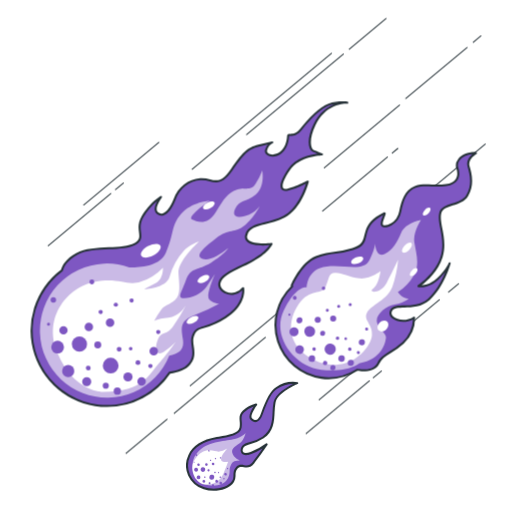
t = 0.00 s
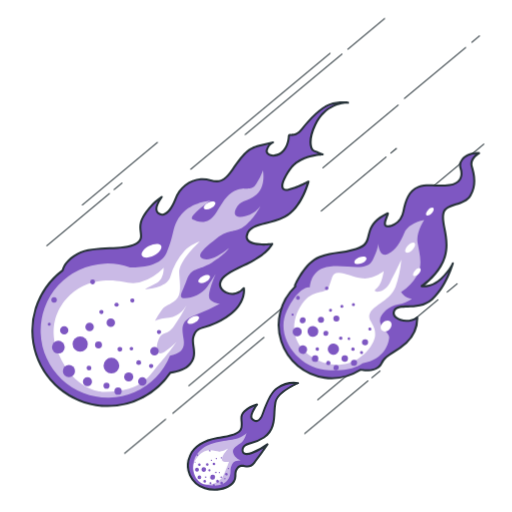
t = 0.92 s
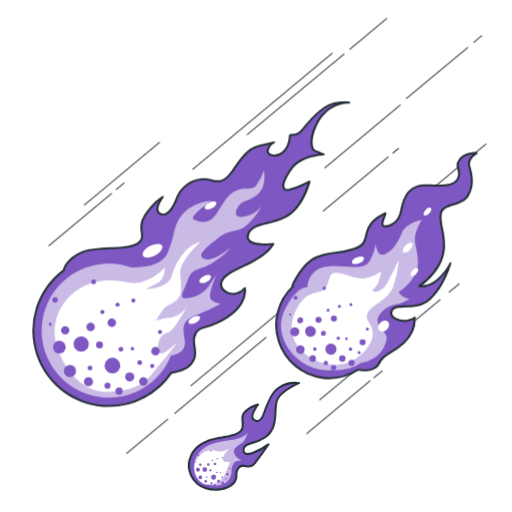
t = 1.83 s
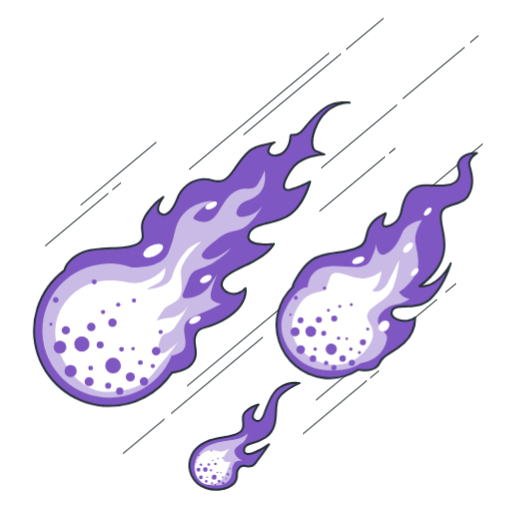
t = 2.75 s
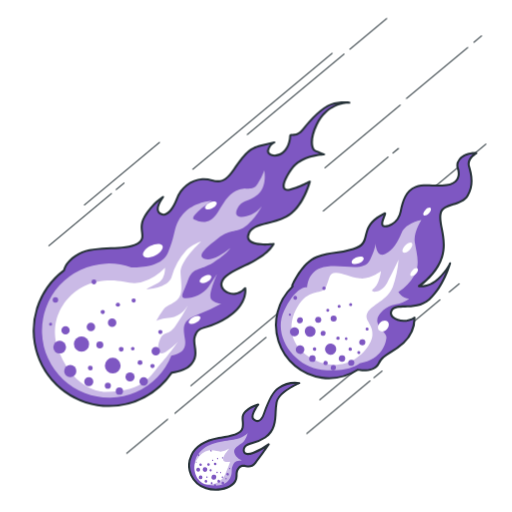
t = 3.67 s
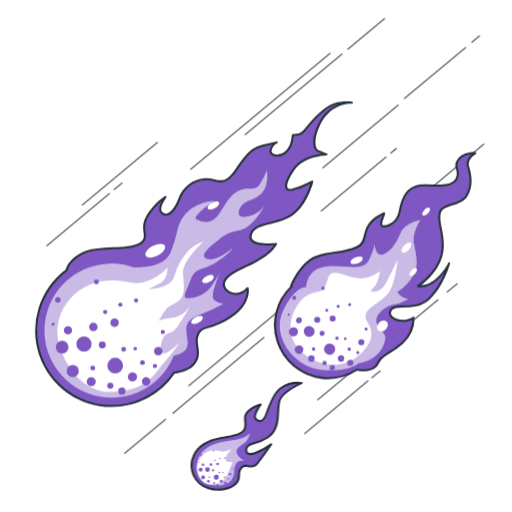
t = 4.58 s

The animated SVG that drew these frames (rendered in a browser with its animation timeline set to each time). Animation: 1 CSS @keyframes rule; one cycle of 5.50 s, repeats indefinitely.

<svg class="animated" id="freepik_stories-fire-ball" xmlns="http://www.w3.org/2000/svg" viewBox="0 0 500 500" version="1.1" xmlns:xlink="http://www.w3.org/1999/xlink" xmlns:svgjs="http://svgjs.com/svgjs"><style>svg#freepik_stories-fire-ball:not(.animated) .animable {opacity: 0;}svg#freepik_stories-fire-ball.animated #freepik--Lines--inject-55 {animation: 1.5s Infinite  linear shake;animation-delay: -4s;}svg#freepik_stories-fire-ball.animated #freepik--fire-ball-3--inject-55 {animation: 1.5s Infinite  linear shake;animation-delay: -0.5s;}svg#freepik_stories-fire-ball.animated #freepik--fire-ball-2--inject-55 {animation: 1.5s Infinite  linear shake;animation-delay: 0s;}svg#freepik_stories-fire-ball.animated #freepik--fire-ball-1--inject-55 {animation: 1.5s Infinite  linear shake;animation-delay: -0.5s;}            @keyframes shake {                10%, 90% {                    transform: translate3d(-1px, 0, 0);                  }                  20%, 80% {                    transform: translate3d(2px, 0, 0);                  }                  30%, 50%, 70% {                    transform: translate3d(-4px, 0, 0);                  }                  40%, 60% {                    transform: translate3d(4px, 0, 0);                  }            }        </style><g id="freepik--Lines--inject-55" style="transform-origin: 261.748px 230.415px 0px;" class="animable animator-active"><path d="M188.87,165.74a.53.53,0,0,1-.39-.18.51.51,0,0,1,.07-.71L324.67,51.56a.51.51,0,0,1,.71.06.52.52,0,0,1-.07.71L189.19,165.62A.51.51,0,0,1,188.87,165.74Z" style="fill: rgb(38, 50, 56); transform-origin: 256.928px 108.592px 0px;" id="eloorb0mzwzc" class="animable"></path><path d="M242.13,131.92a.53.53,0,0,1-.38-.18.51.51,0,0,1,.06-.71l94.51-78.65a.49.49,0,0,1,.7.06.51.51,0,0,1-.06.71L242.45,131.8A.47.47,0,0,1,242.13,131.92Z" style="fill: rgb(38, 50, 56); transform-origin: 289.385px 92.0902px 0px;" id="elkc3jq0z1pmp" class="animable"></path><path d="M342.25,48.59a.53.53,0,0,1-.38-.18.51.51,0,0,1,.06-.71l36-30a.49.49,0,0,1,.7.06.51.51,0,0,1-.06.71l-36,30A.47.47,0,0,1,342.25,48.59Z" style="fill: rgb(38, 50, 56); transform-origin: 360.25px 33.0852px 0px;" id="eljjgp8h479ia" class="animable"></path><path d="M187,377.3a.5.5,0,0,1-.32-.88l136.12-113.3a.52.52,0,0,1,.71.07.49.49,0,0,1-.07.7L187.28,377.19A.54.54,0,0,1,187,377.3Z" style="fill: rgb(38, 50, 56); transform-origin: 255.065px 320.156px 0px;" id="el6yleg9fv4qb" class="animable"></path><path d="M124.4,443.25a.5.5,0,0,1-.39-.18.49.49,0,0,1,.07-.7l40-33.3a.5.5,0,0,1,.7.07.49.49,0,0,1-.06.7l-40,33.3A.51.51,0,0,1,124.4,443.25Z" style="fill: rgb(38, 50, 56); transform-origin: 144.397px 426.104px 0px;" id="elgrei1d90x2l" class="animable"></path><path d="M171.44,404.1a.51.51,0,0,1-.38-.18.51.51,0,0,1,.06-.71l89.08-74.14a.5.5,0,0,1,.64.77L171.76,404A.49.49,0,0,1,171.44,404.1Z" style="fill: rgb(38, 50, 56); transform-origin: 215.982px 366.527px 0px;" id="elj1k246c9598" class="animable"></path><path d="M312.93,390.93a.49.49,0,0,1-.38-.18.51.51,0,0,1,.06-.71L430,292.31a.5.5,0,0,1,.64.77L313.25,390.81A.47.47,0,0,1,312.93,390.93Z" style="fill: rgb(38, 50, 56); transform-origin: 371.627px 341.562px 0px;" id="elxm3uc7z43m" class="animable"></path><path d="M439.33,285.73a.49.49,0,0,1-.38-.18.51.51,0,0,1,.06-.71l9.72-8.09a.5.5,0,1,1,.65.77l-9.73,8.09A.49.49,0,0,1,439.33,285.73Z" style="fill: rgb(38, 50, 56); transform-origin: 444.196px 281.181px 0px;" id="elfwbr506917h" class="animable"></path><path d="M300.25,423.9a.48.48,0,0,1-.38-.18.49.49,0,0,1,.06-.7l61.81-51.45a.51.51,0,0,1,.71.06.5.5,0,0,1-.07.71l-61.81,51.45A.48.48,0,0,1,300.25,423.9Z" style="fill: rgb(38, 50, 56); transform-origin: 331.158px 397.677px 0px;" id="el3b5qm805zpq" class="animable"></path><path d="M365.75,369.38a.52.52,0,0,1-.38-.17.51.51,0,0,1,.06-.71l8-6.65a.5.5,0,1,1,.64.77l-8,6.65A.46.46,0,0,1,365.75,369.38Z" style="fill: rgb(38, 50, 56); transform-origin: 369.752px 365.557px 0px;" id="elvnb9mu8y1bq" class="animable"></path><path d="M401.71,202.39a.53.53,0,0,1-.39-.18.52.52,0,0,1,.07-.71l73.49-61.17a.52.52,0,0,1,.71.07.5.5,0,0,1-.07.7L402,202.27A.51.51,0,0,1,401.71,202.39Z" style="fill: rgb(38, 50, 56); transform-origin: 438.456px 171.306px 0px;" id="el3lhqss2osfb" class="animable"></path><path d="M397.48,96.7a.5.5,0,0,1-.32-.88L457.07,46a.5.5,0,0,1,.7.07.49.49,0,0,1-.06.7L397.8,96.58A.49.49,0,0,1,397.48,96.7Z" style="fill: rgb(38, 50, 56); transform-origin: 427.437px 71.2943px 0px;" id="eltwz2c20mbq" class="animable"></path><path d="M463.43,41.81a.5.5,0,0,1-.32-.88l7.54-6.28a.5.5,0,0,1,.65.77l-7.55,6.28A.56.56,0,0,1,463.43,41.81Z" style="fill: rgb(38, 50, 56); transform-origin: 467.207px 38.1706px 0px;" id="elmc1hu2pboid" class="animable"></path><path d="M318,164.34a.5.5,0,0,1-.39-.18.51.51,0,0,1,.06-.71l73.5-61.16a.5.5,0,1,1,.64.76l-73.49,61.17A.51.51,0,0,1,318,164.34Z" style="fill: rgb(38, 50, 56); transform-origin: 354.763px 133.237px 0px;" id="elbrslwxmotxr" class="animable"></path><path d="M316.31,206.61a.5.5,0,0,1-.32-.88L379.3,153a.51.51,0,0,1,.71.06.52.52,0,0,1-.07.71L316.63,206.5A.46.46,0,0,1,316.31,206.61Z" style="fill: rgb(38, 50, 56); transform-origin: 347.967px 179.747px 0px;" id="elfxrs5cc92wb" class="animable"></path><path d="M384.32,150a.5.5,0,0,1-.39-.18.5.5,0,0,1,.07-.7l5.49-4.57a.49.49,0,0,1,.7.06.51.51,0,0,1-.06.71l-5.49,4.57A.5.5,0,0,1,384.32,150Z" style="fill: rgb(38, 50, 56); transform-origin: 387.062px 147.215px 0px;" id="elwhhxx9z8z4" class="animable"></path><path d="M48.3,240.43a.5.5,0,0,1-.39-.18.49.49,0,0,1,.07-.7l61.19-50.93a.49.49,0,0,1,.7.06.51.51,0,0,1-.06.71l-61.2,50.93A.51.51,0,0,1,48.3,240.43Z" style="fill: rgb(38, 50, 56); transform-origin: 78.8904px 214.465px 0px;" id="el7hf4v15wdme" class="animable"></path><path d="M114.1,185.66a.51.51,0,0,1-.39-.18.5.5,0,0,1,.07-.7l7.69-6.4a.49.49,0,0,1,.7.06.51.51,0,0,1-.06.71l-7.69,6.4A.48.48,0,0,1,114.1,185.66Z" style="fill: rgb(38, 50, 56); transform-origin: 117.942px 181.96px 0px;" id="elfal7brdbz6r" class="animable"></path><path d="M83,200.69a.48.48,0,0,1-.38-.18.49.49,0,0,1,.06-.7l73.49-61.17a.5.5,0,1,1,.64.77L83.28,200.58A.48.48,0,0,1,83,200.69Z" style="fill: rgb(38, 50, 56); transform-origin: 119.746px 169.607px 0px;" id="elxwgpytg0s9m" class="animable"></path></g><g id="freepik--fire-ball-3--inject-55" style="transform-origin: 237.815px 426.021px 0px;" class="animable"><path d="M271.47,378.83c-5.5,3.78-9.28,11-14.33,25.17-3,8.4-7,8.46-10.41,5.07s4.76-14.1,4.76-14.1-7.34,1.69-12.42,6.77-1.69,9-2.82,15.81-12.35,8.26-23.15,10.16-22.28,6.37-27,17.22c-5.78,13.35.6,27.09,14.3,31.84,8.46,2.92,23.21,1.72,28.49-6.72,2.82-4.52-.49-9,4-13.55S243,459.32,248.67,452s13-18.06,13-18.06a59.38,59.38,0,0,1-15.24,8.46c-9,3.39-10.73-2.25-7.9-6.2s11-3,19.75-9c12.87-8.79,8.89-23.49,11.15-34.22s22.16-18.84,22.16-18.84A28.79,28.79,0,0,0,271.47,378.83Z" style="fill: rgb(126, 87, 194); transform-origin: 237.78px 426.036px 0px;" id="el23plixf2rsv" class="animable"></path><path d="M210,479.21a30.9,30.9,0,0,1-9.85-1.5A25.09,25.09,0,0,1,185,464.24a24.43,24.43,0,0,1,.25-19.71c4-9.28,13.35-15.28,27.73-17.81l2.11-.36c9.48-1.65,19.28-3.34,20.22-9a23.66,23.66,0,0,0,.07-6.1c-.29-3.42-.56-6.65,3-10.25a29.75,29.75,0,0,1,12.91-7,1,1,0,0,1,1,1.58c-3.17,4.17-6.76,10.89-4.86,12.8,1,1,2.48,2.09,4,1.74,1.76-.4,3.41-2.63,4.77-6.45,5.43-15.2,9.28-21.91,14.71-25.65h0a29.52,29.52,0,0,1,20.86-4.91,1,1,0,0,1,.81.88,1,1,0,0,1-.62,1c-.2.08-19.44,8.05-21.56,18.13a60.33,60.33,0,0,0-.91,9.31c-.41,8.84-.89,18.86-10.65,25.53a41.46,41.46,0,0,1-12.66,5.5c-3.17.92-5.67,1.64-6.85,3.29s-1.4,3.52-.56,4.6c1.07,1.39,3.73,1.43,7.3.09a59.13,59.13,0,0,0,15-8.31,1,1,0,0,1,1.46,1.34c-.08.11-7.42,10.83-13,18.11-3.5,4.55-7.21,4-10.19,3.55-2.28-.34-4.08-.61-5.69,1.06-2.21,2.26-2.26,4.41-2.32,6.9a11.88,11.88,0,0,1-1.5,6.48C225.86,476.8,217.55,479.21,210,479.21Zm39-82.4a26.31,26.31,0,0,0-9.2,5.64c-2.94,2.94-2.74,5.34-2.46,8.66a25,25,0,0,1-.09,6.6c-1.17,7-11.21,8.77-21.85,10.62l-2.1.36c-13.68,2.41-22.51,8-26.24,16.64a22.42,22.42,0,0,0-.26,18.11,23.11,23.11,0,0,0,14,12.38c8,2.78,22.3,1.72,27.31-6.3a10.1,10.1,0,0,0,1.2-5.47c.06-2.54.13-5.42,2.88-8.25,2.34-2.4,5-2,7.43-1.64,2.84.42,5.53.82,8.31-2.79,3.26-4.24,7.12-9.67,9.78-13.45a62.69,62.69,0,0,1-10.9,5.4c-6.1,2.29-8.63.52-9.59-.74-1.38-1.8-1.17-4.61.52-7,1.58-2.21,4.38-3,7.92-4a39.62,39.62,0,0,0,12.09-5.23c8.94-6.11,9.37-15.2,9.78-24a62.71,62.71,0,0,1,.95-9.62c1.75-8.31,13.14-14.94,19.13-17.9A28.07,28.07,0,0,0,272,379.66l-.57-.83.57.83c-5.05,3.46-8.7,9.92-14,24.67-1.63,4.57-3.72,7.17-6.22,7.73-1.9.43-3.92-.36-5.84-2.28C243.13,406.89,246.63,400.42,249,396.81Z" style="fill: rgb(38, 50, 56); transform-origin: 237.815px 426.021px 0px;" id="el8hm6fx5x0ba" class="animable"></path><g id="elgaan3bajrx"><path d="M196.36,439.52s-8.39,6.58-6.93,17.53,7.3,17.16,20.08,17.16,16.06-8.4,16.06-13.87,2.56-9.13,4.75-9.86a21.33,21.33,0,0,1,5.48-.73s-6.58-2.56-7.67-7.67,4.38-6.94,8-9.86,5.11-9.49,5.11-9.49-3.28,4-10.59,5.84S205.13,430.76,196.36,439.52Z" style="fill: rgb(255, 255, 255); opacity: 0.59; transform-origin: 215.25px 448.47px 0px;" class="animable"></path></g><path d="M192.71,467.64s-8.39-11,.73-21.54S211,441.35,215,441s8.77-3.28,8.77-3.28-6.57,6.57-6.57,10.59,6.93,2.55,6.93,2.55-1.46,4.38-4.74,12.05-10.59,10.59-17.16,10.22A12.06,12.06,0,0,1,192.71,467.64Z" style="fill: rgb(255, 255, 255); transform-origin: 206.659px 455.44px 0px;" id="elsjbbgo504nh" class="animable"></path><path d="M201.77,458.73a2.29,2.29,0,1,1-2-2.53A2.29,2.29,0,0,1,201.77,458.73Z" style="fill: rgb(126, 87, 194); transform-origin: 199.495px 458.473px 0px;" id="eleh5gwtg7aam" class="animable"></path><path d="M204.18,453.75a1.28,1.28,0,1,1-1.13-1.42A1.29,1.29,0,0,1,204.18,453.75Z" style="fill: rgb(126, 87, 194); transform-origin: 202.908px 453.602px 0px;" id="elk4240cg8kdd" class="animable"></path><path d="M206,459.43a1.05,1.05,0,0,1-2.09-.23,1.06,1.06,0,0,1,1.17-.93A1.05,1.05,0,0,1,206,459.43Z" style="fill: rgb(126, 87, 194); transform-origin: 204.955px 459.315px 0px;" id="elvileyahl8il" class="animable"></path><path d="M197,466.4a1.83,1.83,0,1,1-1.61-2A1.82,1.82,0,0,1,197,466.4Z" style="fill: rgb(126, 87, 194); transform-origin: 195.18px 466.218px 0px;" id="elvqxe1x12chj" class="animable"></path><path d="M202.06,466a.73.73,0,1,1-1.46-.16.73.73,0,0,1,.81-.65A.74.74,0,0,1,202.06,466Z" style="fill: rgb(126, 87, 194); transform-origin: 201.33px 465.92px 0px;" id="elb10kcdslen" class="animable"></path><path d="M194.76,458.86a1.93,1.93,0,1,1-1.7-2.13A1.93,1.93,0,0,1,194.76,458.86Z" style="fill: rgb(126, 87, 194); transform-origin: 192.842px 458.648px 0px;" id="elefjxabjudh" class="animable"></path><path d="M196.42,453.93a1.25,1.25,0,1,1-2.49-.28,1.24,1.24,0,0,1,1.38-1.1A1.26,1.26,0,0,1,196.42,453.93Z" style="fill: rgb(126, 87, 194); transform-origin: 195.174px 453.792px 0px;" id="elw7toagfdwo" class="animable"></path><path d="M191.35,451.47a.48.48,0,0,1-.51.41.46.46,0,0,1-.4-.51.45.45,0,0,1,.5-.4A.45.45,0,0,1,191.35,451.47Z" style="fill: rgb(126, 87, 194); transform-origin: 190.895px 451.424px 0px;" id="el8g09ywfyym8" class="animable"></path><path d="M201.78,470.16a1.37,1.37,0,0,1-2.73-.31,1.36,1.36,0,0,1,1.52-1.21A1.37,1.37,0,0,1,201.78,470.16Z" style="fill: rgb(126, 87, 194); transform-origin: 200.415px 470.004px 0px;" id="el1p3p6ksph3t" class="animable"></path><path d="M210.51,466.25a2.38,2.38,0,1,1-2.1-2.63A2.37,2.37,0,0,1,210.51,466.25Z" style="fill: rgb(126, 87, 194); transform-origin: 208.145px 465.985px 0px;" id="elrwcqfytiqu" class="animable"></path><path d="M206.92,471.93a.91.91,0,0,1-1,.81.92.92,0,1,1,.21-1.82A.91.91,0,0,1,206.92,471.93Z" style="fill: rgb(126, 87, 194); transform-origin: 205.973px 471.823px 0px;" id="elbpaiapsxroc" class="animable"></path><path d="M217.17,466.08a.73.73,0,1,1-.65-.81A.74.74,0,0,1,217.17,466.08Z" style="fill: rgb(126, 87, 194); transform-origin: 216.444px 465.996px 0px;" id="elb8twlztosds" class="animable"></path><path d="M215.27,461.63a.55.55,0,0,1-1.09-.12.55.55,0,1,1,1.09.12Z" style="fill: rgb(126, 87, 194); transform-origin: 214.73px 461.527px 0px;" id="elbey0va00t28" class="animable"></path><path d="M214.32,470.09a1.37,1.37,0,1,1-1.21-1.52A1.39,1.39,0,0,1,214.32,470.09Z" style="fill: rgb(126, 87, 194); transform-origin: 212.958px 469.932px 0px;" id="el797n9nuqp4k" class="animable"></path><path d="M210.69,453.19a1.28,1.28,0,1,1-1.13-1.42A1.28,1.28,0,0,1,210.69,453.19Z" style="fill: rgb(126, 87, 194); transform-origin: 209.419px 453.042px 0px;" id="el1rvlu0pqsrg" class="animable"></path><path d="M212.39,447.94a.64.64,0,1,1-.57-.71A.65.65,0,0,1,212.39,447.94Z" style="fill: rgb(126, 87, 194); transform-origin: 211.754px 447.867px 0px;" id="elkxtyxbj3cl" class="animable"></path><path d="M207.59,449.61a.64.64,0,1,1-.56-.7A.63.63,0,0,1,207.59,449.61Z" style="fill: rgb(126, 87, 194); transform-origin: 206.954px 449.545px 0px;" id="elblsagdaod18" class="animable"></path><path d="M206.06,440.32a.73.73,0,1,1-.65-.81A.74.74,0,0,1,206.06,440.32Z" style="fill: rgb(126, 87, 194); transform-origin: 205.334px 440.236px 0px;" id="el4jw67vesfx8" class="animable"></path><path d="M222.83,463.22a1.28,1.28,0,1,1-1.13-1.42A1.28,1.28,0,0,1,222.83,463.22Z" style="fill: rgb(126, 87, 194); transform-origin: 221.559px 463.072px 0px;" id="elqcb1fyl72ae" class="animable"></path><path d="M220.69,467.49a.64.64,0,1,1-1.27-.14.65.65,0,0,1,.71-.57A.64.64,0,0,1,220.69,467.49Z" style="fill: rgb(126, 87, 194); transform-origin: 220.053px 467.437px 0px;" id="elun80nrgz2ml" class="animable"></path><path d="M218.17,471.91a1.28,1.28,0,1,1-1.13-1.42A1.28,1.28,0,0,1,218.17,471.91Z" style="fill: rgb(126, 87, 194); transform-origin: 216.899px 471.762px 0px;" id="el0nh6psc6di6" class="animable"></path><path d="M210.38,474a1.1,1.1,0,1,1-1-1.22A1.1,1.1,0,0,1,210.38,474Z" style="fill: rgb(126, 87, 194); transform-origin: 209.287px 473.876px 0px;" id="elwjo70hhsubr" class="animable"></path><path d="M217.26,447.2a.64.64,0,1,1-.56-.71A.64.64,0,0,1,217.26,447.2Z" style="fill: rgb(126, 87, 194); transform-origin: 216.624px 447.126px 0px;" id="elvzrq1741nqd" class="animable"></path><path d="M224.21,457.57a.64.64,0,0,1-.71.56.65.65,0,0,1-.57-.71.64.64,0,0,1,1.28.15Z" style="fill: rgb(126, 87, 194); transform-origin: 223.571px 457.493px 0px;" id="elunst0hq2ak" class="animable"></path><path d="M212,461.44a.74.74,0,0,1-.81.65.73.73,0,0,1-.65-.81.73.73,0,0,1,1.46.16Z" style="fill: rgb(126, 87, 194); transform-origin: 211.27px 461.36px 0px;" id="el84dm16lr7h" class="animable"></path><path d="M194,444.4a.83.83,0,1,1-.73-.91A.82.82,0,0,1,194,444.4Z" style="fill: rgb(126, 87, 194); transform-origin: 193.175px 444.314px 0px;" id="el4xl2591p72c" class="animable"></path></g><g id="freepik--fire-ball-2--inject-55" style="transform-origin: 366.887px 259.414px 0px;" class="animable"><path d="M464.7,149.54c-13.24-.52-20.39,7.81-18,14.79s.61,14.73-11,16.45-21.08-1.61-30.2,1.78-12.45,12.91-14.65,23.92-12.17,15.62-16.65,14.33,3.22-13.54,1.08-12.5-13.5,6.1-16.92,16.28-1.34,14.46-13.92,18.7-22.7,2.47-35.69,7.67c-14.8,5.93-23.87,28-23.87,28l.55.73a51.84,51.84,0,0,0,63.34,81.53c7.15,1.23,17.31.83,20.76-6.55,3.8-8.12,12.65-9.55,24.08-19.94a33.46,33.46,0,0,0,10.74-24.47c-10.33,7.22-26.76.93-22.31-7.1s23.13,1.22,36.79-10.85,20.21-35.13,20.21-35.13-2.22,6.35-11.42,15.05-19,7.34-19,7.34,17.58-11.53,22.65-28.8-3.56-31.78-1.45-42.14,20.3-7.16,26.42-17.62,3.57-20.81,1.3-28.45S464.7,149.54,464.7,149.54Z" style="fill: rgb(126, 87, 194); transform-origin: 366.857px 259.449px 0px;" id="el76uqsmg3are" class="animable"></path><path d="M320.9,370.31a53.68,53.68,0,0,1-7.26-.5,52.84,52.84,0,0,1-29.53-90.27h0a1,1,0,0,1-.13-1c.38-.91,9.4-22.49,24.42-28.51,7.09-2.83,13.41-3.64,19.51-4.42a80.79,80.79,0,0,0,16.23-3.27c9.36-3.16,10.12-6.18,11.63-12.2.43-1.71.92-3.65,1.67-5.87,1.56-4.65,5.8-11.32,17.15-16.73l.28-.13a1.2,1.2,0,0,1,1.43.14c.75.69.34,1.72-.63,4.22-.9,2.33-2.41,6.22-1.7,7.65a.8.8,0,0,0,.53.43c1.84.52,4.72-.16,7.34-1.76a17.55,17.55,0,0,0,8.05-11.8c2.13-10.66,5.45-21,15.28-24.67,5.35-2,10.8-1.74,16.57-1.49a70.58,70.58,0,0,0,13.84-.34c4.72-.7,8-2.46,9.67-5.24,1.59-2.59,1.75-6.1.47-9.9a10.16,10.16,0,0,1,1.74-9.39c3.37-4.5,9.83-7,17.29-6.72a1,1,0,0,1,.46,1.87c-.09.05-8.69,5.05-6.68,11.83,1.85,6.22,5.28,17.81-1.39,29.23-3.16,5.39-9.3,7.38-14.73,9.12-5.69,1.84-10.61,3.42-11.58,8.2-.83,4.07.09,8.86,1.15,14.41,1.56,8.16,3.33,17.42.28,27.81-4,13.62-15.39,23.58-20.52,27.52A25.18,25.18,0,0,0,427,271.46c8.87-8.39,11.14-14.59,11.16-14.65a1,1,0,0,1,1.9.6c-.27.95-6.78,23.48-20.5,35.61-7.79,6.87-17.06,7.07-24.51,7.24-5.78.12-10.35.22-12.08,3.34-1.41,2.55-.15,4.48,1.15,5.65,3.64,3.28,12.89,4.92,19.72.15a1,1,0,0,1,1-.08,1,1,0,0,1,.56.85,34.17,34.17,0,0,1-11.06,25.26,89,89,0,0,1-13.12,9.69c-5,3.2-8.67,5.52-10.73,9.93-4.23,9.06-17,7.89-21.45,7.18A53,53,0,0,1,320.9,370.31ZM286,278.79l.2.25a1,1,0,0,1-.11,1.34,50.86,50.86,0,0,0,27.79,87.45,51,51,0,0,0,34.33-7.49,1,1,0,0,1,.7-.15c3.67.64,15.93,2.07,19.68-6,2.31-4.94,6.36-7.52,11.48-10.78A87.6,87.6,0,0,0,393,334,32.8,32.8,0,0,0,403.32,312c-7.1,3.89-16.25,2.61-20.59-1.3-2.56-2.31-3.13-5.27-1.56-8.11,2.29-4.12,7.62-4.24,13.79-4.37,7.12-.16,16-.35,23.22-6.74,7.95-7,13.49-18,16.68-25.69a67.58,67.58,0,0,1-6.54,7.09c-9.44,8.93-19.4,7.66-19.82,7.6a1,1,0,0,1-.41-1.83c.17-.11,17.34-11.54,22.24-28.24,2.92-9.93,1.19-18.93-.32-26.88-1.11-5.75-2.06-10.73-1.15-15.18,1.21-5.92,6.9-7.76,12.93-9.7,5.33-1.72,10.84-3.5,13.61-8.23,5.76-9.84,3.64-19.44,1.21-27.65-1.64-5.54,2.09-9.87,4.89-12.21-5.42.42-9.95,2.52-12.45,5.86a8.09,8.09,0,0,0-1.44,7.55c1.47,4.37,1.24,8.48-.66,11.59-2,3.3-5.75,5.38-11.09,6.17a72.32,72.32,0,0,1-14.22.36c-5.56-.25-10.81-.48-15.78,1.37-8.91,3.31-12,13.09-14,23.18a19.53,19.53,0,0,1-9,13.12c-3.13,1.9-6.55,2.65-8.93,2a2.79,2.79,0,0,1-1.77-1.46c-1.1-2.23.41-6.13,1.63-9.26.14-.36.29-.74.42-1.11-9.8,5-13.52,10.85-14.9,15-.72,2.14-1.19,4-1.61,5.72-1.59,6.3-2.54,10.1-12.94,13.6a82.54,82.54,0,0,1-16.62,3.37c-6,.76-12.16,1.55-19,4.29C296.14,257.09,287.52,275.46,286,278.79Z" style="fill: rgb(38, 50, 56); transform-origin: 366.887px 259.414px 0px;" id="elwde2jgkraw" class="animable"></path><g id="elt1ba7ehsy9"><path d="M350.9,354.7s-11,9.38-37.22,6.43-48.74-32.69-36.62-57.86,22.46-22.69,22.46-22.69.1-18.57,19.54-20.36,35.89,5.36,41.88-6.57S366.13,237,366.13,237s.93,15.37,9.38,11,11.81-10.61,16.26-20.73,19.32-12.42,19.32-12.42-8,11.71-6.44,21.83,5.58,21.2-.26,31.82a50.81,50.81,0,0,1-15.83,16.8s3.93,6.41,10.55,6.49a31.16,31.16,0,0,1-13.91,5.74c-8.09,1.08-18.36,9.87-17.14,16.65s9.38,11,8.87,15.59S373.26,350.58,350.9,354.7Z" style="fill: rgb(255, 255, 255); opacity: 0.59; transform-origin: 342.39px 288.277px 0px;" class="animable"></path></g><path d="M377.65,276.1c-5.91,11.28-19,9.8-13.26,5.81s7.24-17.11,7.24-17.11-10.21,8.15-20.69,7-17.91-6-23.95-5.35-5,3.41-8.76,12.95S302.8,281,291.71,297s-11.56,37.85,9.46,51.49,38.59,5,38.59,5c8.89-2.32,22.23-14.75,23.48-25.89s-8.94-14.94-4.77-22.44,20-12.35,24.71-25.08a106.72,106.72,0,0,0,5.65-26.57S383.57,264.82,377.65,276.1Z" style="fill: rgb(255, 255, 255); transform-origin: 336.494px 304.849px 0px;" id="elicx72fidf2e" class="animable"></path><path d="M350,257.19c3.21-1.24,5.3-3.54,4.68-5.14s-3.72-1.9-6.92-.66-5.29,3.54-4.67,5.14S346.84,258.42,350,257.19Z" style="fill: rgb(255, 255, 255); transform-origin: 348.885px 254.288px 0px;" id="eli2bo00ae4e8" class="animable"></path><path d="M395.18,239.69c-2.36,2.48-3.28,5.46-2,6.64s4.17.13,6.53-2.36,3.28-5.45,2-6.64S397.55,237.2,395.18,239.69Z" style="fill: rgb(255, 255, 255); transform-origin: 397.445px 241.828px 0px;" id="el3ygib85gqn4" class="animable"></path><path d="M402.24,264.12c-1.86,1.94-2.58,4.28-1.6,5.2s3.27.1,5.12-1.84,2.57-4.28,1.6-5.21S404.09,262.17,402.24,264.12Z" style="fill: rgb(255, 255, 255); transform-origin: 403.997px 265.793px 0px;" id="elmll3hohv2ls" class="animable"></path><path d="M378.09,314c-1.84-1.76-5.18-1.24-7.46,1.15s-2.63,5.75-.79,7.5,5.18,1.24,7.46-1.15S379.93,315.79,378.09,314Z" style="fill: rgb(255, 255, 255); transform-origin: 373.965px 318.323px 0px;" id="elwaftzml117q" class="animable"></path><path d="M420.05,203.16c-1-.93-3.27-.1-5.13,1.85s-2.57,4.27-1.59,5.2,3.26.1,5.12-1.84S421,204.09,420.05,203.16Z" style="fill: rgb(255, 255, 255); transform-origin: 416.682px 206.685px 0px;" id="elzz6k38r9wx" class="animable"></path><path d="M307.73,324.18a5.29,5.29,0,1,1-4.67-5.85A5.29,5.29,0,0,1,307.73,324.18Z" style="fill: rgb(126, 87, 194); transform-origin: 302.473px 323.587px 0px;" id="el0fe1v00h52i" class="animable"></path><circle cx="310.33" cy="312.34" r="2.96" style="fill: rgb(126, 87, 194); transform-origin: 310.33px 312.34px 0px;" id="elgixbbkmmu8v" class="animable"></circle><path d="M317.53,325.81a2.43,2.43,0,1,1-2.14-2.69A2.43,2.43,0,0,1,317.53,325.81Z" style="fill: rgb(126, 87, 194); transform-origin: 315.116px 325.534px 0px;" id="eliv9mrga4mn" class="animable"></path><path d="M296.8,341.89a4.23,4.23,0,1,1-3.73-4.68A4.24,4.24,0,0,1,296.8,341.89Z" style="fill: rgb(126, 87, 194); transform-origin: 292.596px 341.414px 0px;" id="ellb3051szs1" class="animable"></path><path d="M308.38,341.06a1.69,1.69,0,1,1-1.49-1.87A1.7,1.7,0,0,1,308.38,341.06Z" style="fill: rgb(126, 87, 194); transform-origin: 306.7px 340.869px 0px;" id="elqxopolcorqm" class="animable"></path><path d="M291.52,324.48a4.44,4.44,0,1,1-3.92-4.91A4.45,4.45,0,0,1,291.52,324.48Z" style="fill: rgb(126, 87, 194); transform-origin: 287.107px 323.983px 0px;" id="elsc7mmtg1lqk" class="animable"></path><path d="M295.35,313.11a2.89,2.89,0,1,1-2.55-3.2A2.9,2.9,0,0,1,295.35,313.11Z" style="fill: rgb(126, 87, 194); transform-origin: 292.478px 312.782px 0px;" id="elq1s9x63iw6p" class="animable"></path><path d="M283.65,307.42a1.07,1.07,0,0,1-1.17.94,1.06,1.06,0,1,1,1.17-.94Z" style="fill: rgb(126, 87, 194); transform-origin: 282.596px 307.306px 0px;" id="el78a7ba9anrb" class="animable"></path><path d="M307.74,350.57a3.17,3.17,0,1,1-2.8-3.51A3.18,3.18,0,0,1,307.74,350.57Z" style="fill: rgb(126, 87, 194); transform-origin: 304.59px 350.211px 0px;" id="el56hkznbxgk2" class="animable"></path><path d="M327.9,341.56a5.49,5.49,0,1,1-4.85-6.08A5.5,5.5,0,0,1,327.9,341.56Z" style="fill: rgb(126, 87, 194); transform-origin: 322.445px 340.937px 0px;" id="elovphhi5k5ym" class="animable"></path><path d="M319.62,354.67a2.11,2.11,0,1,1-1.87-2.34A2.12,2.12,0,0,1,319.62,354.67Z" style="fill: rgb(126, 87, 194); transform-origin: 317.523px 354.428px 0px;" id="elkih0svg3ep" class="animable"></path><path d="M343.27,341.16a1.69,1.69,0,1,1-1.49-1.87A1.69,1.69,0,0,1,343.27,341.16Z" style="fill: rgb(126, 87, 194); transform-origin: 341.591px 340.969px 0px;" id="elylp22stbd4n" class="animable"></path><path d="M338.89,330.88a1.27,1.27,0,1,1-2.52-.29,1.29,1.29,0,0,1,1.41-1.12A1.27,1.27,0,0,1,338.89,330.88Z" style="fill: rgb(126, 87, 194); transform-origin: 337.626px 330.767px 0px;" id="elexirxh8m83u" class="animable"></path><path d="M336.7,350.42a3.17,3.17,0,1,1-2.8-3.51A3.18,3.18,0,0,1,336.7,350.42Z" style="fill: rgb(126, 87, 194); transform-origin: 333.55px 350.061px 0px;" id="elb26qhxf1f6l" class="animable"></path><circle cx="325.38" cy="311.05" r="2.96" style="fill: rgb(126, 87, 194); transform-origin: 325.38px 311.05px 0px;" id="el0tnybp63liyp" class="animable"></circle><circle cx="330.76" cy="299.1" r="1.48" style="fill: rgb(126, 87, 194); transform-origin: 330.76px 299.1px 0px;" id="elddmx9masrfi" class="animable"></circle><path d="M321.16,303.13a1.48,1.48,0,1,1-1.31-1.64A1.48,1.48,0,0,1,321.16,303.13Z" style="fill: rgb(126, 87, 194); transform-origin: 319.69px 302.961px 0px;" id="el1i8valboe1ch" class="animable"></path><path d="M317.62,281.66a1.7,1.7,0,1,1-1.5-1.87A1.71,1.71,0,0,1,317.62,281.66Z" style="fill: rgb(126, 87, 194); transform-origin: 315.929px 281.479px 0px;" id="elvsfh5r46fu" class="animable"></path><path d="M356.36,334.54a3,3,0,1,1-2.61-3.27A2.95,2.95,0,0,1,356.36,334.54Z" style="fill: rgb(126, 87, 194); transform-origin: 353.377px 334.246px 0px;" id="eluab8g16zfcg" class="animable"></path><path d="M351.42,344.42a1.48,1.48,0,1,1-1.31-1.64A1.48,1.48,0,0,1,351.42,344.42Z" style="fill: rgb(126, 87, 194); transform-origin: 349.95px 344.251px 0px;" id="elratwtpec6i" class="animable"></path><path d="M345.59,354.61a3,3,0,1,1-2.61-3.27A2.95,2.95,0,0,1,345.59,354.61Z" style="fill: rgb(126, 87, 194); transform-origin: 342.607px 354.316px 0px;" id="elf9ugv8sm9rm" class="animable"></path><path d="M327.6,359.4a2.54,2.54,0,1,1-2.24-2.81A2.55,2.55,0,0,1,327.6,359.4Z" style="fill: rgb(126, 87, 194); transform-origin: 325.076px 359.114px 0px;" id="eluazi4ff0u5" class="animable"></path><circle cx="342.02" cy="297.39" r="1.48" style="fill: rgb(126, 87, 194); transform-origin: 342.02px 297.39px 0px;" id="elycx0ydkmxr" class="animable"></circle><path d="M359.53,321.49a1.48,1.48,0,1,1-1.31-1.63A1.48,1.48,0,0,1,359.53,321.49Z" style="fill: rgb(126, 87, 194); transform-origin: 358.059px 321.331px 0px;" id="el3iak52ccxjy" class="animable"></path><path d="M331.28,330.45a1.69,1.69,0,1,1-1.49-1.87A1.7,1.7,0,0,1,331.28,330.45Z" style="fill: rgb(126, 87, 194); transform-origin: 329.6px 330.259px 0px;" id="elbb33r6f9lm" class="animable"></path><path d="M289.74,291.08a1.9,1.9,0,1,1-1.68-2.1A1.9,1.9,0,0,1,289.74,291.08Z" style="fill: rgb(126, 87, 194); transform-origin: 287.852px 290.869px 0px;" id="el1tsywvvep8i" class="animable"></path></g><g id="freepik--fire-ball-1--inject-55" style="transform-origin: 186.315px 248.25px 0px;" class="animable"><path d="M322.39,102c-8,2.88-19.24,13.94-26.51,23.56s-13.09,4.26-13.25,7-.66,11.13-7.11,16.33-15.8,3-14.36-2.52a11.57,11.57,0,0,1,6-7.46l-11.33,2.69c-11.32,2.68-15.38,5.23-28.21,24s-18.36,8.41-30.7,9.36-21.21,9.36-25.17,19.74-10.53,17.8-16.43,13.55,3.18-16,3.18-16-9.82,5.57-17.87,19.05,3.83,20.33-7.72,26.91-41.41,1.47-56.4,9.52c-10.92,5.87-13.9,12.79-14.71,16.12a73.57,73.57,0,1,0,105,100c6.94-1.12,15-3,19.5-8.64,8.44-10.67-.53-19.57,3.92-28.8s10.84-3.83,31.13-16.59,17.31-28.58,17.31-28.58c-9,11.2-24.78,3.57-23.17-4.71s13.58-12.6,30.27-21.11,20.55-17.22,20.55-17.22-27.55,3.41-24.61-8.7,20.1-9.43,36.79-17.94,23.23-34.36,23.23-34.36-11.52,6-19.44,7.79-8.64-5,1.15-19.48,32.14-14.86,32.14-14.86-4.36-1.93-8.18-3.27-6.14-11,.94-25.63c11.27-23.2,32-21.57,32-21.57S330.38,99.1,322.39,102Z" style="fill: rgb(126, 87, 194); transform-origin: 186.217px 248.23px 0px;" id="el8bnmz1t1b8d" class="animable"></path><path d="M105.78,397.45A74.57,74.57,0,0,1,60.94,263.29c1-3.78,4.33-10.61,15.12-16.41,8.06-4.33,20-4.93,31.49-5.51,10.08-.51,19.59-1,24.88-4,5.54-3.15,5.16-6.13,4.58-10.63-.53-4.13-1.18-9.28,2.78-15.92,8.09-13.56,17.83-19.17,18.24-19.41a1,1,0,0,1,1.24.22,1,1,0,0,1,0,1.26c-.06.08-5.58,7.32-4.9,12a3.65,3.65,0,0,0,1.52,2.57,4.73,4.73,0,0,0,4.36.81c3.65-1.09,7.69-6.42,10.55-13.91,4.52-11.85,14.25-19.47,26-20.38a31.16,31.16,0,0,1,9.8,1.1c6.67,1.54,11.48,2.66,20.15-10,12.93-19,17.27-21.7,28.8-24.44L267,138a1,1,0,0,1,.62,1.89,10.51,10.51,0,0,0-5.45,6.8,2.77,2.77,0,0,0,1.32,3.21c2.48,1.61,7.57,1.41,11.46-1.73,6.1-4.92,6.57-13,6.73-15.61.11-1.93,1.89-1.88,3.07-1.86,2.22.05,5.95.15,10.38-5.72,7.09-9.38,18.55-20.87,27-23.9l.34.94-.34-.94c8.12-2.93,18-1.84,18.42-1.79a1,1,0,0,1,.88,1.09,1,1,0,0,1-1.07.9c-.82-.07-20.18-1.27-31,21-5,10.34-5.15,18-3.6,21.8a4,4,0,0,0,2.09,2.44c3.82,1.34,8.21,3.29,8.25,3.31a1,1,0,0,1,.58,1.11,1,1,0,0,1-1,.8c-.21,0-21.95.53-31.32,14.42-8.47,12.55-7.19,16.38-6.59,17.25.82,1.2,2.84,1,4.4.69,7.69-1.72,19.08-7.64,19.19-7.7a1,1,0,0,1,1.08.1,1,1,0,0,1,.35,1c-.27,1.07-6.85,26.4-23.75,35-6.46,3.3-12.95,4.93-18.68,6.37-9.23,2.33-15.91,4-17.59,10.92a4.48,4.48,0,0,0,.87,4.31c3.93,4.4,17.68,3.77,22.65,3.16a1,1,0,0,1,1,1.4c-.17.37-4.2,9.13-21,17.7-2.87,1.47-5.56,2.79-8.17,4.07-12.25,6-20.34,10-21.57,16.34-.58,3,1.57,6.15,5.35,7.91a13.1,13.1,0,0,0,16.06-4,1,1,0,0,1,1-.35,1,1,0,0,1,.74.79c.13.67,2.87,16.63-17.76,29.6a76.38,76.38,0,0,1-21.18,9.57c-5,1.47-7.45,2.22-9.58,6.62-1.79,3.71-1.23,7.43-.65,11.38.78,5.25,1.67,11.21-3.39,17.6-4.5,5.69-12.09,7.68-19.69,8.94A74.55,74.55,0,0,1,105.78,397.45Zm49.08-201.29a60.15,60.15,0,0,0-13.35,15.69c-3.61,6-3,10.61-2.51,14.64.6,4.72,1.12,8.8-5.58,12.62-5.7,3.24-15.45,3.74-25.77,4.26-11.3.57-23,1.16-30.64,5.27-10.45,5.62-13.39,12.11-14.22,15.48a1,1,0,0,1-.37.56A72.57,72.57,0,1,0,166,363.35a1,1,0,0,1,.67-.43c7.35-1.19,14.71-3,18.87-8.27,4.53-5.71,3.78-10.74,3-16.07-.6-4.07-1.23-8.27.83-12.54,2.51-5.2,5.63-6.13,10.81-7.67A74.32,74.32,0,0,0,220.86,309c15.24-9.58,17-20.7,17-25.35A14.94,14.94,0,0,1,221,286.5c-4.63-2.15-7.23-6.21-6.48-10.1,1.43-7.34,9.87-11.49,22.66-17.76,2.6-1.27,5.28-2.59,8.15-4,11.93-6.08,17.19-12.29,19.13-15.14-5,.42-18,1-22.39-4a6.43,6.43,0,0,1-1.32-6.12c2-8.08,9.88-10.07,19-12.38,5.63-1.41,12-3,18.26-6.21,13.3-6.78,20.09-25.2,22.09-31.54-3.71,1.82-11.6,5.49-17.62,6.83-3.91.87-5.68-.34-6.48-1.51-2.73-4,2.07-12.82,6.58-19.5,7.46-11.06,21.72-14.13,28.79-15-1.34-.55-2.88-1.15-4.34-1.66a5.87,5.87,0,0,1-3.27-3.57c-2.22-5.38-.86-14.15,3.65-23.43,5.6-11.54,13.58-17.09,20.28-19.75a29,29,0,0,0-5,1.29h0c-7.68,2.77-18.92,13.78-26.05,23.23-5.05,6.68-9.59,6.57-12,6.51a8.34,8.34,0,0,0-1,0c-.19,3.06-.77,11.61-7.48,17-4.64,3.75-10.66,3.88-13.8,1.85a4.72,4.72,0,0,1-2.16-5.4,12.46,12.46,0,0,1,2.74-5.17l-6.85,1.62c-11.11,2.63-15,5.13-27.61,23.61C219,180,213.1,178.64,206.22,177.05A29,29,0,0,0,197,176c-11,.84-20.07,8-24.31,19.09-3.17,8.31-7.49,13.82-11.85,15.12a6.78,6.78,0,0,1-6.1-1.11,5.62,5.62,0,0,1-2.33-3.9C152,202.31,153.4,198.85,154.86,196.16Z" style="fill: rgb(38, 50, 56); transform-origin: 186.315px 248.25px 0px;" id="eljjklwqm34y" class="animable"></path><g id="el3oj034hbklr"><path d="M244.52,209.6c-7,3-17.87,4.07-13.73-5.4s10.67-6.52,20.14-14.22,6.52-23.69,6.52-23.69a70.26,70.26,0,0,1-6.52,13c-4.74,7.7-9.47,3-18.36,5.92s-12.61,9-20.72,22.15-17.78,9.24-23.11,6.88,17.18-18.37,17.18-18.37-17.77,1.19-27.84,13-6.52,19-14.81,37.91c-5.86,13.39-25,14.66-35.75,14.25a65.5,65.5,0,1,0,39.05,86.18c10.2-1.92,15-6.15,13.28-16.32-1.77-10.66-3-17.77,11.26-23.1a172.33,172.33,0,0,0,24.28-11.25s-7.1-.6-10.07-4.74,5.93-24.29,5.93-24.29L203,280c-4.73,7.11-14.8,11.26-21.91,11.26s-3-4.74,1.78-17.77,11.25-8.89,24.62-17.11,16.84-14.29,16.84-14.29A69.26,69.26,0,0,1,213,249.8c-6.51,3.56-12.43,4.74-16,1.78s3-9.48,15.4-19,18.36-4.74,27.84-12.44,14.81-19,14.81-19A26,26,0,0,1,244.52,209.6Z" style="fill: rgb(255, 255, 255); opacity: 0.59; transform-origin: 149.075px 277.312px 0px;" class="animable"></path></g><path d="M155.15,332.51c3.72-10.29,7.91-4,15.16-13.85a183.55,183.55,0,0,0,13.28-22c-1.74,3.2-7.58,12.31-17.89,13.4-12.53,1.32-13.85,3.3-13.85,3.3a78.08,78.08,0,0,1,6.59-10.55c4-5.28,7.92-4.62,13.85-9.89s4-14.51,3.3-26.38,20.44-31,20.44-31-10.55,4-15.17,9.23A62.63,62.63,0,0,0,167,269.87C163.72,281.74,142,282.4,142,282.4s3.3-2,11.21-5.94,7.25-15.16,7.25-15.16a52.89,52.89,0,0,1-21.76,13.84c-13.84,4.62-20.44-4.61-45.28.13s-51,33.5-35.84,69.9,42.22,37.45,42.22,37.45c41.54.66,47.48-17.8,55.39-26.38S173,333.83,173,333.83a92.45,92.45,0,0,1-11.87,9.89C155.15,347.67,151.42,342.8,155.15,332.51Z" style="fill: rgb(255, 255, 255); transform-origin: 124.564px 309.089px 0px;" id="elyl2pn3m1nw" class="animable"></path><path d="M183.59,296.69c.38-.69.57-1.11.57-1.11S184,296,183.59,296.69Z" style="fill: rgb(255, 255, 255); transform-origin: 183.875px 296.135px 0px;" id="elohszno99r" class="animable"></path><path d="M151,249.49c5.17-2.69,8.27-7,6.92-9.56s-6.63-2.49-11.8.21-8.26,7-6.91,9.55S145.83,252.18,151,249.49Z" style="fill: rgb(255, 255, 255); transform-origin: 148.565px 244.809px 0px;" id="el42isywjrbjb" class="animable"></path><path d="M210.76,197.67c-.79-1.52-3.9-1.47-6.94.12s-4.87,4.11-4.08,5.63,3.91,1.47,6.95-.12S211.56,199.19,210.76,197.67Z" style="fill: rgb(255, 255, 255); transform-origin: 205.252px 200.545px 0px;" id="elx1j4qynar" class="animable"></path><path d="M198.55,269.75c-3.05,1.59-4.87,4.11-4.08,5.63s3.91,1.47,6.95-.12,4.87-4.11,4.07-5.63S201.59,268.16,198.55,269.75Z" style="fill: rgb(255, 255, 255); transform-origin: 199.982px 272.505px 0px;" id="elne2e6meb5t8" class="animable"></path><path d="M187.88,309.67c-3,1.59-4.87,4.11-4.07,5.63s3.9,1.47,6.94-.12,4.87-4.11,4.08-5.63S190.92,308.08,187.88,309.67Z" style="fill: rgb(255, 255, 255); transform-origin: 189.319px 312.425px 0px;" id="elnt3ivmim5n" class="animable"></path><circle cx="78.87" cy="335.99" r="7.4" style="fill: rgb(126, 87, 194); transform-origin: 78.87px 335.99px 0px;" id="elovudta0emo" class="animable"></circle><path d="M92.19,319.1A4.15,4.15,0,1,1,88.05,315,4.14,4.14,0,0,1,92.19,319.1Z" style="fill: rgb(126, 87, 194); transform-origin: 88.0402px 319.15px 0px;" id="el8mh2zgd67n" class="animable"></path><circle cx="96.77" cy="336.72" r="3.4" style="fill: rgb(126, 87, 194); transform-origin: 96.77px 336.72px 0px;" id="elevcjkdscrl5" class="animable"></circle><circle cx="67.91" cy="362.34" r="5.92" style="fill: rgb(126, 87, 194); transform-origin: 67.91px 362.34px 0px;" id="el2q2twj2rtet" class="animable"></circle><path d="M89.82,359.38A2.37,2.37,0,1,1,87.45,357,2.37,2.37,0,0,1,89.82,359.38Z" style="fill: rgb(126, 87, 194); transform-origin: 87.45px 359.37px 0px;" id="eldp8g1gto20v" class="animable"></path><circle cx="57.54" cy="338.95" r="6.22" style="fill: rgb(126, 87, 194); transform-origin: 57.54px 338.95px 0px;" id="elmb8du6o88me" class="animable"></circle><path d="M67.32,322.52a4.06,4.06,0,1,1-4.06-4.06A4.06,4.06,0,0,1,67.32,322.52Z" style="fill: rgb(126, 87, 194); transform-origin: 63.2599px 322.52px 0px;" id="elnk8apppybtg" class="animable"></path><path d="M50.14,316.44A1.48,1.48,0,1,1,48.66,315,1.48,1.48,0,0,1,50.14,316.44Z" style="fill: rgb(126, 87, 194); transform-origin: 48.6605px 316.48px 0px;" id="elocmle9mvs6" class="animable"></path><path d="M90.42,372.71A4.45,4.45,0,1,1,86,368.27,4.44,4.44,0,0,1,90.42,372.71Z" style="fill: rgb(126, 87, 194); transform-origin: 85.9699px 372.72px 0px;" id="el4a167de8eu7" class="animable"></path><g id="elf14uatjrmy"><circle cx="109.37" cy="357.01" r="7.7" style="fill: rgb(126, 87, 194); transform-origin: 109.37px 357.01px 0px; transform: rotate(-45deg);" class="animable"></circle></g><path d="M107.59,376.56a3,3,0,1,1-3-3A3,3,0,0,1,107.59,376.56Z" style="fill: rgb(126, 87, 194); transform-origin: 104.59px 376.56px 0px;" id="el1mrr2xzestx" class="animable"></path><path d="M138.39,354.05a2.37,2.37,0,1,1-2.37-2.37A2.37,2.37,0,0,1,138.39,354.05Z" style="fill: rgb(126, 87, 194); transform-origin: 136.02px 354.05px 0px;" id="elog05unwkya" class="animable"></path><path d="M130.69,340.43a1.78,1.78,0,1,1-1.77-1.78A1.77,1.77,0,0,1,130.69,340.43Z" style="fill: rgb(126, 87, 194); transform-origin: 128.91px 340.43px 0px;" id="elr4ql3slypyp" class="animable"></path><path d="M130.69,368a4.44,4.44,0,1,1-4.44-4.44A4.44,4.44,0,0,1,130.69,368Z" style="fill: rgb(126, 87, 194); transform-origin: 126.25px 368px 0px;" id="elyehq525fm5h" class="animable"></path><path d="M112.92,315a4.15,4.15,0,1,1-4.14-4.15A4.14,4.14,0,0,1,112.92,315Z" style="fill: rgb(126, 87, 194); transform-origin: 108.77px 315px 0px;" id="el3aj1fl48z29" class="animable"></path><circle cx="114.4" cy="297.49" r="2.07" style="fill: rgb(126, 87, 194); transform-origin: 114.4px 297.49px 0px;" id="el54rxqg95cvc" class="animable"></circle><path d="M101.67,304.59a2.08,2.08,0,1,1-2.07-2.07A2.08,2.08,0,0,1,101.67,304.59Z" style="fill: rgb(126, 87, 194); transform-origin: 99.59px 304.6px 0px;" id="elxddhvpelolg" class="animable"></path><path d="M93.38,275.27A2.37,2.37,0,1,1,91,272.9,2.37,2.37,0,0,1,93.38,275.27Z" style="fill: rgb(126, 87, 194); transform-origin: 91.01px 275.27px 0px;" id="elqhqwiuywl0d" class="animable"></path><circle cx="151.42" cy="342.8" r="4.15" style="fill: rgb(126, 87, 194); transform-origin: 151.42px 342.8px 0px;" id="elstr4gblif" class="animable"></circle><circle cx="148.17" cy="357.31" r="2.07" style="fill: rgb(126, 87, 194); transform-origin: 148.17px 357.31px 0px;" id="elcmgrsncmtqu" class="animable"></circle><path d="M143.72,372.41a4.15,4.15,0,1,1-4.14-4.14A4.14,4.14,0,0,1,143.72,372.41Z" style="fill: rgb(126, 87, 194); transform-origin: 139.57px 372.42px 0px;" id="elaidgjqiwblr" class="animable"></path><path d="M119.44,381.89a3.56,3.56,0,1,1-3.55-3.55A3.55,3.55,0,0,1,119.44,381.89Z" style="fill: rgb(126, 87, 194); transform-origin: 115.88px 381.9px 0px;" id="elff2bxindkzo" class="animable"></path><path d="M131.88,293.34a2.08,2.08,0,1,1-2.08-2.07A2.08,2.08,0,0,1,131.88,293.34Z" style="fill: rgb(126, 87, 194); transform-origin: 129.8px 293.35px 0px;" id="elqm1qwzyfcw" class="animable"></path><path d="M157.94,324.14a2.08,2.08,0,1,1-2.07-2.07A2.07,2.07,0,0,1,157.94,324.14Z" style="fill: rgb(126, 87, 194); transform-origin: 155.86px 324.15px 0px;" id="elfs4bq32k73" class="animable"></path><path d="M120,341a2.37,2.37,0,1,1-2.37-2.37A2.37,2.37,0,0,1,120,341Z" style="fill: rgb(126, 87, 194); transform-origin: 117.63px 341px 0px;" id="ela9h7n03v3q4" class="animable"></path><circle cx="53.4" cy="292.75" r="2.67" style="fill: rgb(126, 87, 194); transform-origin: 53.4px 292.75px 0px;" id="elew68t7xtqor" class="animable"></circle></g><defs>     <filter id="active" height="200%">         <feMorphology in="SourceAlpha" result="DILATED" operator="dilate" radius="2"></feMorphology>                <feFlood flood-color="#32DFEC" flood-opacity="1" result="PINK"></feFlood>        <feComposite in="PINK" in2="DILATED" operator="in" result="OUTLINE"></feComposite>        <feMerge>            <feMergeNode in="OUTLINE"></feMergeNode>            <feMergeNode in="SourceGraphic"></feMergeNode>        </feMerge>    </filter>    <filter id="hover" height="200%">        <feMorphology in="SourceAlpha" result="DILATED" operator="dilate" radius="2"></feMorphology>                <feFlood flood-color="#ff0000" flood-opacity="0.5" result="PINK"></feFlood>        <feComposite in="PINK" in2="DILATED" operator="in" result="OUTLINE"></feComposite>        <feMerge>            <feMergeNode in="OUTLINE"></feMergeNode>            <feMergeNode in="SourceGraphic"></feMergeNode>        </feMerge>            <feColorMatrix type="matrix" values="0   0   0   0   0                0   1   0   0   0                0   0   0   0   0                0   0   0   1   0 "></feColorMatrix>    </filter></defs></svg>